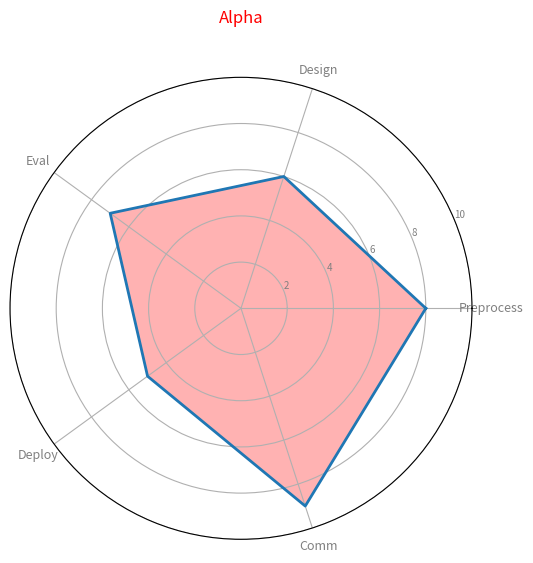
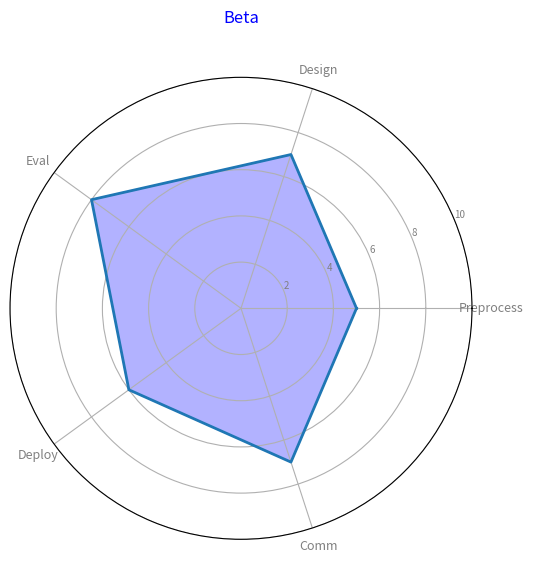
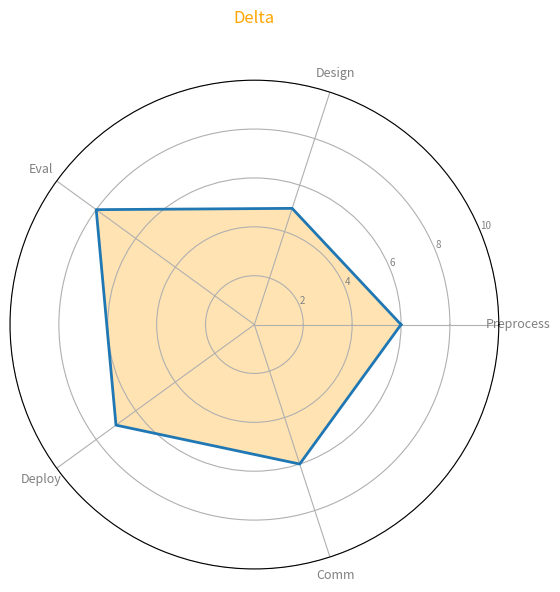

These figures' Python source, in order:
import numpy as np
import matplotlib.pyplot as plt
from math import pi

skill_areas = ['Preprocess', 'Design', 'Eval', 'Deploy', 'Comm']

alpha_team_skills = [8, 6, 7, 5, 9]
beta_team_skills = [5, 7, 8, 6, 7]
delta_team_skills = [6, 5, 8, 7, 6]

teams_data = {
    'Alpha': alpha_team_skills,
    'Beta': beta_team_skills,
    'Delta': delta_team_skills
}

team_colors = {
    'Alpha': 'red',
    'Beta': 'blue',
    'Delta': 'orange'
}

def create_radar_chart(title, team_data, labels, color):
    num_vars = len(labels)
    angles = np.linspace(0, 2 * pi, num_vars, endpoint=False).tolist()
    team_data += team_data[:1]
    angles += angles[:1]

    fig, ax = plt.subplots(figsize=(6, 6), subplot_kw=dict(polar=True))
    plt.xticks(angles[:-1], labels, color='grey', size=9)
    plt.yticks([2, 4, 6, 8, 10], ["2", "4", "6", "8", "10"], color="grey", size=7)
    plt.ylim(0, 10)

    ax.plot(angles, team_data, linewidth=2, linestyle='solid')
    ax.fill(angles, team_data, color=color, alpha=0.3)
    
    plt.title(title, size=12, color=color, y=1.1)

for team_name, skill_levels in teams_data.items():
    create_radar_chart(f'{team_name}', skill_levels, skill_areas, team_colors[team_name])

plt.tight_layout()
plt.show()
